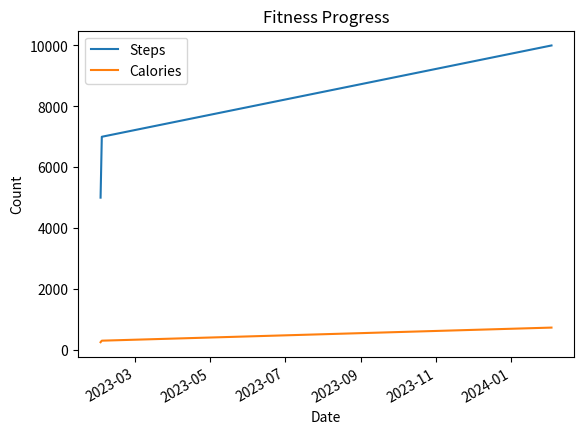

The script that saved this image:
import pandas as pd
import matplotlib.pyplot as plt

class FitnessTracker:
    def __init__(self):
        self.data = pd.DataFrame(columns=["Date", "Steps", "Calories"])
    def add_entry(self, date, steps, calories):
        new_entry = pd.DataFrame({"Date": [date], "Steps": [steps], "Calories": [calories]})
        self.data = pd.concat([self.data, new_entry], ignore_index=True)
    def view_stats(self):
        print(self.data)
    
    def plot_progress(self):
        self.data['Date'] = pd.to_datetime(self.data['Date'])
        self.data.set_index('Date', inplace=True)
        self.data.plot()
        plt.title('Fitness Progress')
        plt.xlabel('Date')
        plt.ylabel('Count')
        plt.show()
tracker = FitnessTracker()
tracker.add_entry('2023-02-01', 5000, 250)
tracker.add_entry('2023-02-02', 7000, 300)
tracker.add_entry('2024-02-03', 10000, 730)
tracker.view_stats()
tracker.plot_progress()

